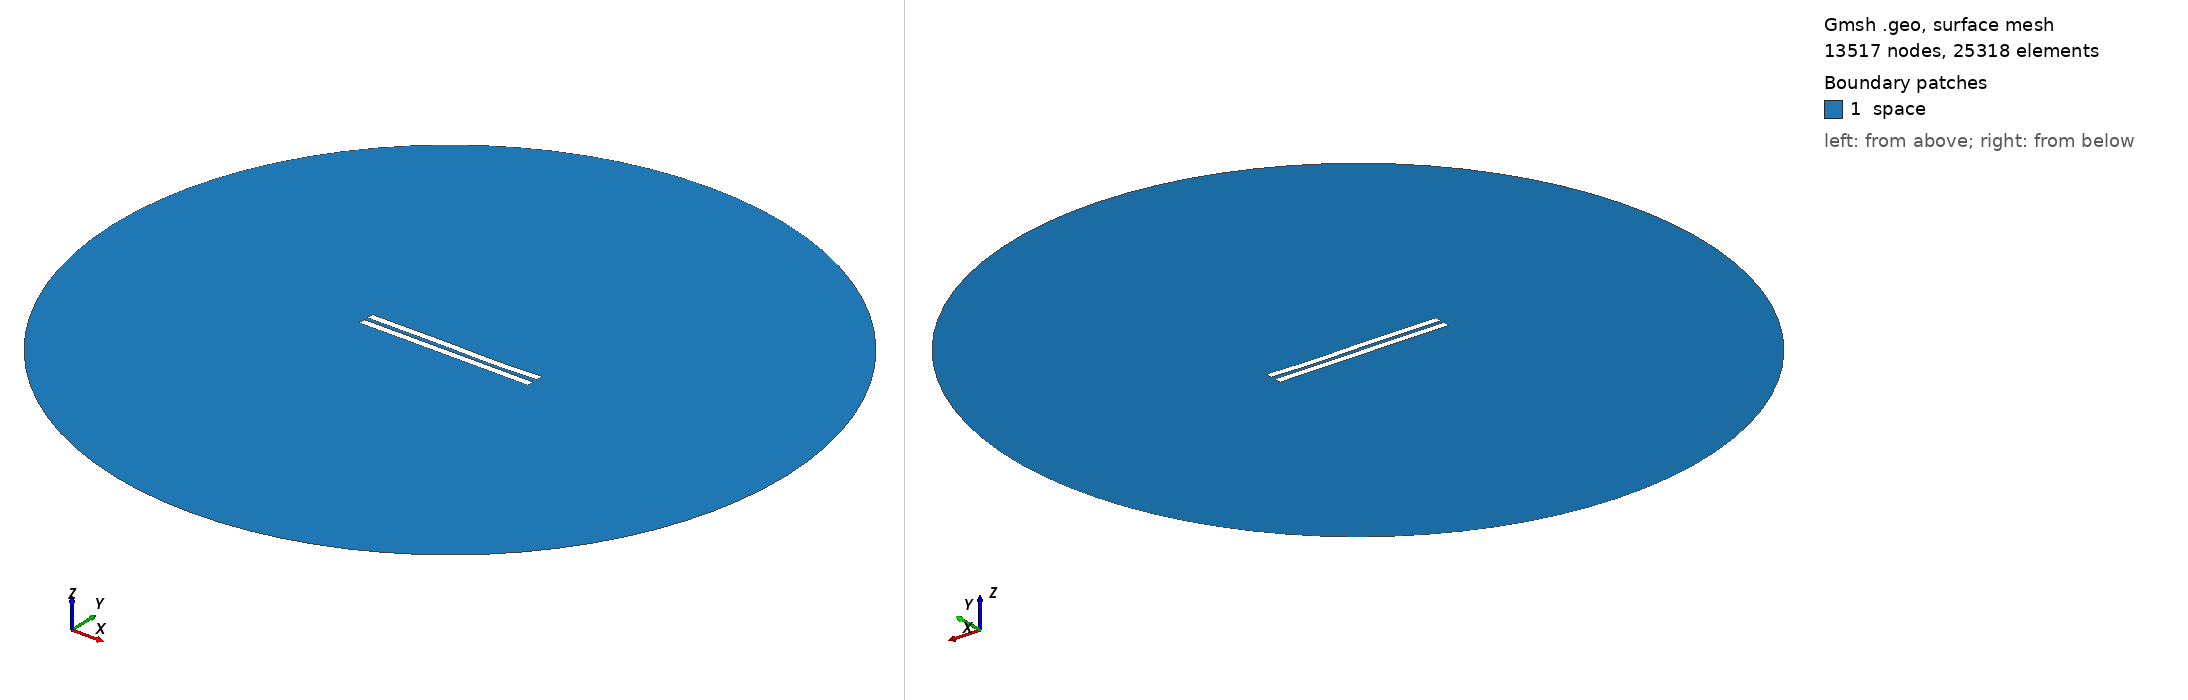

Gmsh geometry script, surface-meshed: 13517 nodes, 25318 surface elements. Boundary patches (legend numbers): 1 space. Left view from above one corner, right view from below the opposite corner. Legend entries are the model's physical surfaces. The drawing asked Gmsh for element sizes between 1% and 20% of the model's largest extent; the script's own settings can give other sizes.

=== 2797.geo (drawn) ===
//---------------------------------------
// Geometry kernel
//---------------------------------------

SetFactory("OpenCASCADE");



//---------------------------------------
// Parameters of the geometry
//---------------------------------------

// Overetch of the upper plate
overetch = 0.0;

// Distance between the plates
distance = 2.5;

// Discretization over the x axis (for the deformation)
nx = 50; 

// Length of the plate
L = 100 - overetch; 

// Number of modes
n = 4; 

// 1st mode coefficient
coeff(1) = 0.0;
beta(1) = 0.596864 * 3.1415926535 / L;

// 2nd mode coefficient
coeff(2) = -0.075;
beta(2) = 1.49418 * 3.1415926535 / L;

// 3rd mode coefficient
coeff(3) = 0.15;
beta(3) = 2.50025 * 3.1415926535 / L;

// 4th mode coefficient
coeff(4) = -0.075;
beta(4) = 3.49999 * 3.1415926535 / L;



//---------------------------------------
// Upper plate (deformed rectangle)
//---------------------------------------

// Coordiantes of the upper plate
xmin = -50;
xmax = 50 - overetch;

// Height of the upper plate
yheight = 4 - 2 * overetch;

// Indexes of the points
UpperID[] = {};
LowerID[] = {};
LeftID[] = {};
RightID[] = {};

// Point index
p = 1;

// Horizontal edges
For i In {1:nx}
    x = xmin + (i-1)*(xmax - xmin)/(nx-1);

    y_bottom = distance / 2 + overetch;
    For j In {1:n}
        C = (Cosh(beta(j)*L) + Cos(beta(j)*L)) / (Sinh(beta(j)*L) + Sin(beta(j)*L));
        y_bottom  = y_bottom + coeff(j) * (Cosh(beta(j)*(x+50)) - Cos(beta(j)*(x+50)) - C * (Sinh(beta(j)*(x+50)) - Sin(beta(j)*(x+50))));
    EndFor

    y_top = y_bottom + yheight;

    Point(p) = {x, y_top, 0, 1.0};
    UpperID[i] = p;
    p = p + 1;

    Point(p) = {x, y_bottom, 0, 1.0};
    LowerID[i] = p;
    p = p + 1;
EndFor

// Create point lists
UpperPts[] = {}; LowerPts[] = {};
For i In {1:nx}
  UpperPts[] += {UpperID[i]};
  LowerPts[] += {LowerID[i]};
EndFor

// Build splines
Spline(1) = {UpperPts[]};
Spline(2) = {LowerPts[]};
Line(3) = {LowerPts[nx-1], UpperPts[nx-1]};
Line(4) = {LowerPts[0], UpperPts[0]};

// Build the plane surface
Curve Loop(1) = {2, 3, -1, -4};
Plane Surface(1) = {1};



//---------------------------------------
// Lower plate (rectangle)
//---------------------------------------

// Vertices
Point(1001) = {-50, -1, 0, 1.0};
Point(1002) = { 50, -1, 0, 1.0};
Point(1003) = { 50,  -5, 0, 1.0};
Point(1004) = {-50,  -5, 0, 1.0};

// Edges
Line(5) = {1001, 1002};
Line(6) = {1002, 1003};
Line(7) = {1003, 1004};
Line(8) = {1004, 1001};

// Plane surface
Line Loop(2) = {5, 6, 7, 8};
Plane Surface(2) = {2}; 



//---------------------------------------
// Outer (fictious) boundary
//---------------------------------------

// Points
Point(1005) = {0, 0, 0};       // Center
Point(1006) = {200, 0, 0};     // Start point
Point(1007) = {0, 200, 0};     // 90 degrees
Point(1008) = {-200, 0, 0};    // 180 degrees
Point(1009) = {0, -200, 0};    // 270 degrees

// Circle arcs (each needs start, center, end)
Circle(9) = {1006, 1005, 1007};
Circle(10) = {1007, 1005, 1008};
Circle(11) = {1008, 1005, 1009};
Circle(12) = {1009, 1005, 1006};

// Plane surface for the entire domain
Curve Loop(3) = {9, 10, 11, 12};
Surface(3) = {3};

// Subtract the plates from the whole domain to obtain the actual domain where we want to solve the equations
BooleanDifference{ Surface{3}; Delete; }{ Surface{1}; Surface{2}; Delete; }




//---------------------------------------
// Transfinite Lines/Curves
//---------------------------------------

// Set the number of points on the boundaries
r = 7;

// Plates
Transfinite Curve {1, 2} = 50*r Using Progression 1;
Transfinite Curve {3, 4} = 2*r Using Progression 1;
Transfinite Line {5, 7} = 50*r Using Progression 1;
Transfinite Line {6, 8} = 2*r Using Progression 1;

// Outer boundary
Transfinite Line {9, 10, 11, 12} = 20 Using Progression 1;



//---------------------------------------
// Physical groups
//---------------------------------------                

// Physical curves (boundaries)
Physical Line("force_segment", 10) = {2};
Physical Line("upper_plate", 11) = {1, 3, 4};
Physical Line("lower_plate", 12) = {5, 6, 7, 8};
Physical Line("boundary", 20) = {9, 10, 11, 12};

// Physical Surfaces
Physical Surface("space", 30) = {3};



//---------------------------------------
// 6. Generate the Mesh
//---------------------------------------

// 2D mesh generation
Mesh 2;
